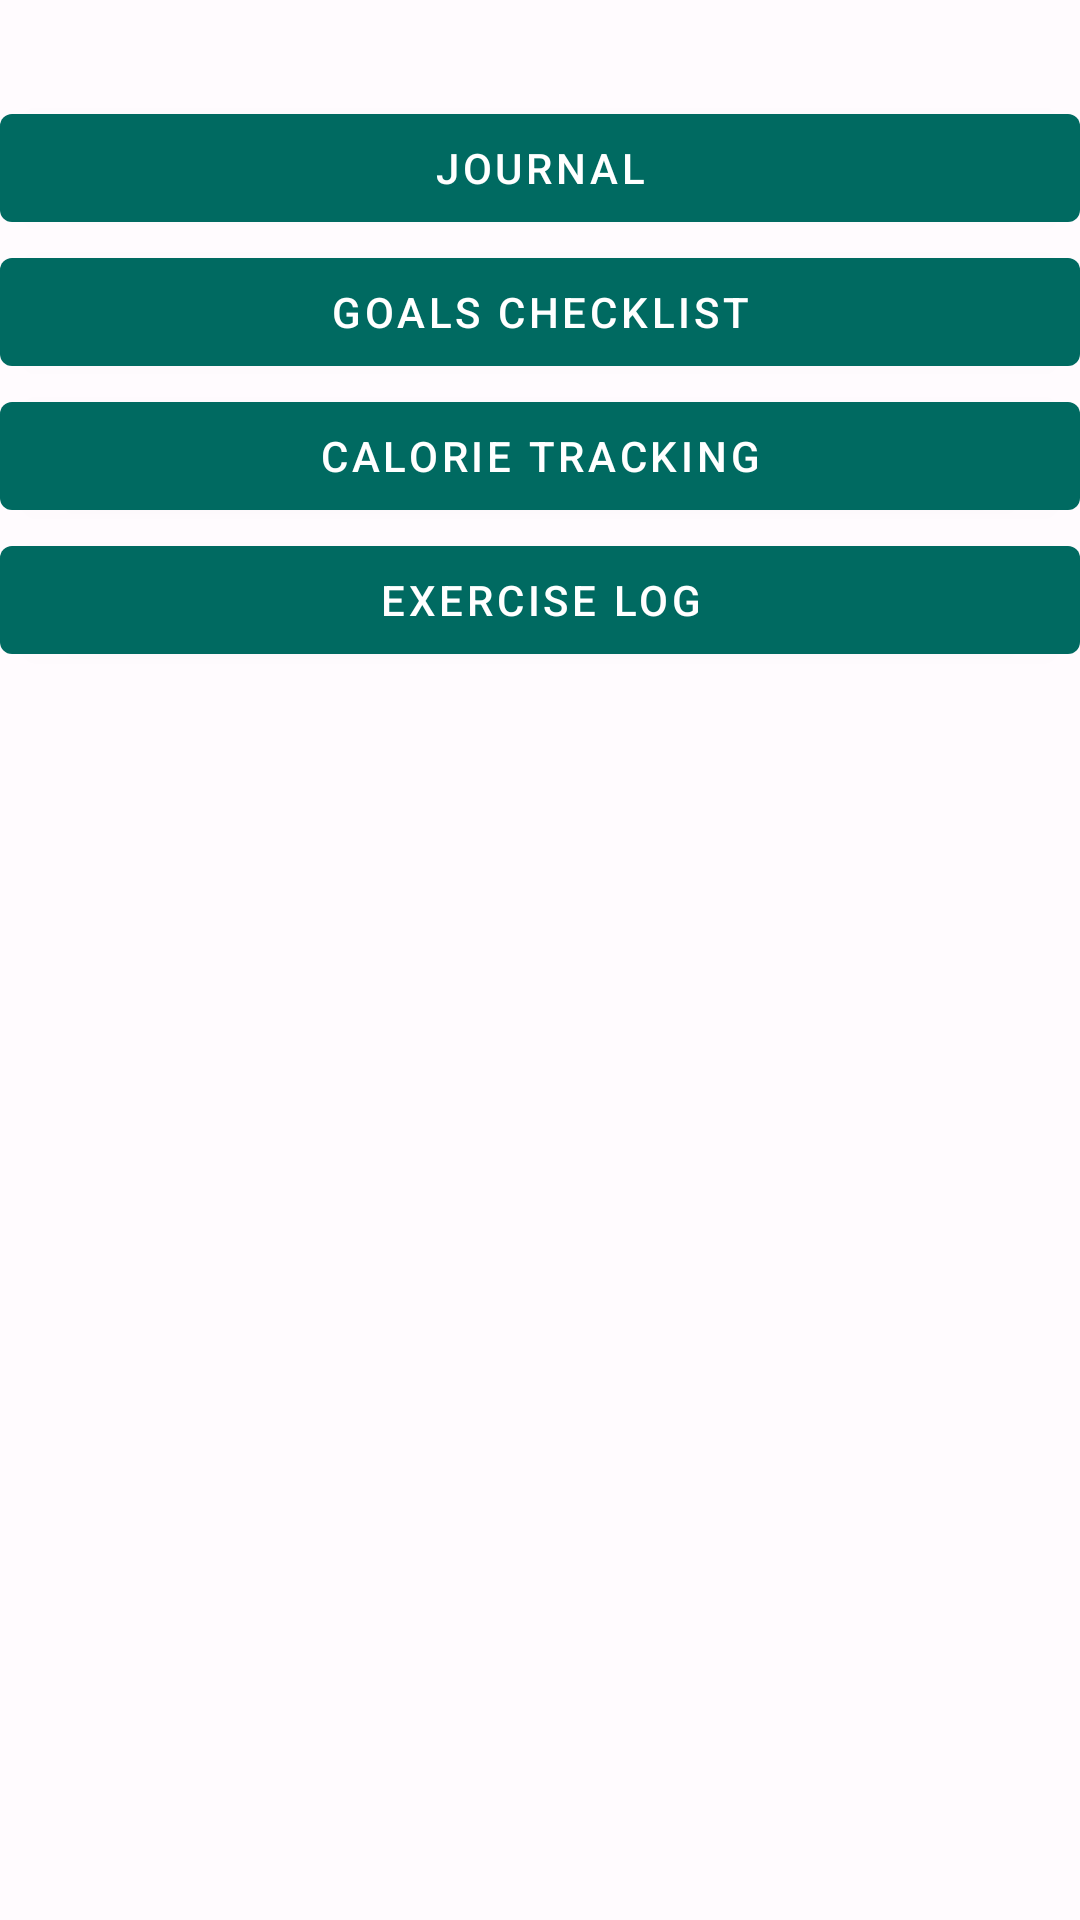

This screen was rendered from an Android layout file. Write that file and the resources it references.
<!-- AndroidManifest.xml: application theme Theme.TailorMyDay -->
<!-- res/layout/fragment_home.xml -->
<?xml version="1.0" encoding="utf-8"?>
<androidx.constraintlayout.widget.ConstraintLayout xmlns:android="http://schemas.android.com/apk/res/android"
    xmlns:app="http://schemas.android.com/apk/res-auto"
    xmlns:tools="http://schemas.android.com/tools"
    android:layout_width="match_parent"
    android:layout_height="match_parent"
    tools:context=".fragments.HomeFragment">

    <Button
        android:id="@+id/button_journal"
        android:layout_width="match_parent"
        android:layout_height="wrap_content"
        android:layout_marginTop="32dp"
        android:text="@string/journal_fragment_label"
        app:layout_constraintBottom_toTopOf="@id/button_goals"
        app:layout_constraintEnd_toEndOf="parent"
        app:layout_constraintStart_toStartOf="parent"
        app:layout_constraintTop_toTopOf="parent" />
    <Button
        android:id="@+id/button_goals"
        android:layout_width="match_parent"
        android:layout_height="wrap_content"
        android:text="@string/goals_fragment_label"
        app:layout_constraintEnd_toEndOf="parent"
        app:layout_constraintStart_toStartOf="parent"
        app:layout_constraintTop_toBottomOf="@id/button_journal"
        app:layout_constraintBottom_toTopOf="@id/button_calories" />
    <Button
        android:id="@+id/button_calories"
        android:layout_width="match_parent"
        android:layout_height="wrap_content"
        android:text="@string/calories_fragment_label"
        app:layout_constraintEnd_toEndOf="parent"
        app:layout_constraintStart_toStartOf="parent"
        app:layout_constraintTop_toBottomOf="@id/button_goals"
        app:layout_constraintBottom_toTopOf="@id/button_exercise" />

    <Button
        android:id="@+id/button_exercise"
        android:layout_width="match_parent"
        android:layout_height="wrap_content"
        android:text="@string/exercise_fragment_label"
        app:layout_constraintEnd_toEndOf="parent"
        app:layout_constraintStart_toStartOf="parent"
        app:layout_constraintTop_toBottomOf="@id/button_calories" />
</androidx.constraintlayout.widget.ConstraintLayout>
<!-- resources referenced by this layout -->
<resources>
  <string name="calories_fragment_label">Calorie Tracking</string>
  <string name="exercise_fragment_label">Exercise Log</string>
  <string name="goals_fragment_label">Goals Checklist</string>
  <string name="journal_fragment_label">Journal</string>
  <color name="md_theme_light_primary">#006A61</color>
  <color name="md_theme_light_onPrimary">#FFFFFF</color>
  <color name="md_theme_light_primaryContainer">#02FDEC</color>
  <color name="md_theme_light_onPrimaryContainer">#00201D</color>
  <color name="md_theme_light_secondary">#875300</color>
  <color name="md_theme_light_onSecondary">#FFFFFF</color>
  <color name="md_theme_light_secondaryContainer">#FFDDB6</color>
  <color name="md_theme_light_onSecondaryContainer">#2B1700</color>
  <color name="md_theme_light_tertiary">#B1215A</color>
  <color name="md_theme_light_onTertiary">#FFFFFF</color>
  <color name="md_theme_light_tertiaryContainer">#FFD9E2</color>
  <color name="md_theme_light_onTertiaryContainer">#3F0019</color>
  <color name="md_theme_light_error">#B3261E</color>
  <color name="md_theme_light_errorContainer">#F9DEDC</color>
  <color name="md_theme_light_onError">#FFFFFF</color>
  <color name="md_theme_light_onErrorContainer">#410E0B</color>
  <color name="md_theme_light_background">#FFFBFE</color>
  <color name="md_theme_light_onBackground">#1C1B1F</color>
  <color name="md_theme_light_surface">#FFFBFE</color>
  <color name="md_theme_light_onSurface">#1C1B1F</color>
  <color name="md_theme_light_surfaceVariant">#E7E0EC</color>
  <color name="md_theme_light_onSurfaceVariant">#49454F</color>
  <color name="md_theme_light_outline">#79747E</color>
  <color name="md_theme_light_inverseOnSurface">#F4EFF4</color>
  <color name="md_theme_light_inverseSurface">#313033</color>
  <color name="md_theme_light_primaryInverse">#00DECE</color>
</resources>
